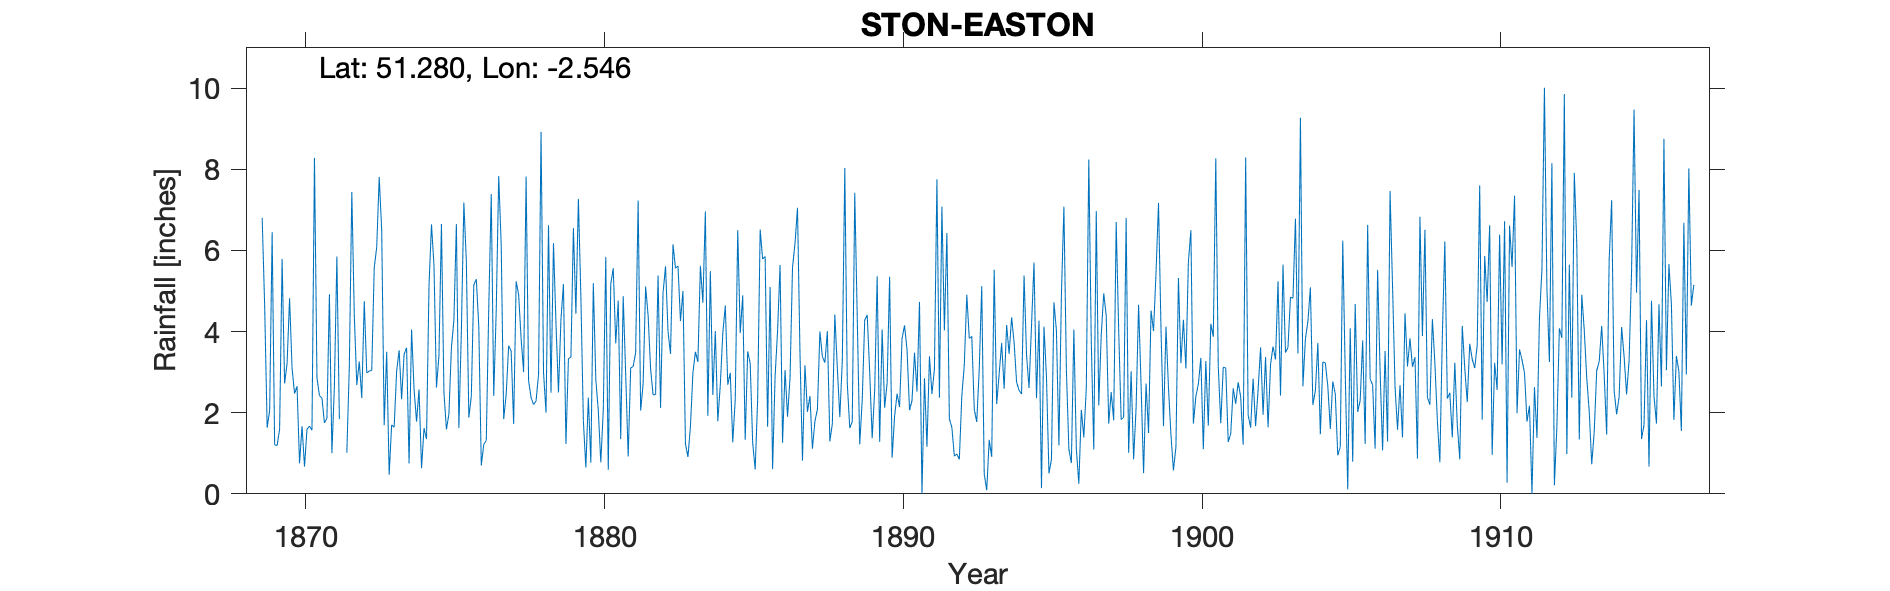

The table this chart was drawn from, first rows:
STON-EASTON, , , , , , , , , , , , , , , , , , , , , , , 
Grid ref, ST620535, Long, -2.546, Lat, 51.28, Elevation, 480, ft, , , , , , , , , , , , , , , 
Station no, RR379, , , , , , , , , , , , , , , , , , , , , , 
, 1860, 1861, 1862, 1863, 1864, 1865, 1866, 1867, 1868, 1869, 1870, 1871, 1872, 1873, 1874, 1875, 1876, 1877, 1878, 1879, 1880, 1881, 1882
January, , , , , , , , , , 6.8, 3.1, 2.36, 7.44, 6.5, 4.05, 6.65, 2.41, 6.13, 2.37, 4.3, 0.77, 1.35, 3.08
February, , , , , , , , , , 4.62, 2.47, 1.75, 4.39, 1.69, 2.58, 2.49, 5.15, 1.84, 2.2, 5.17, 5.19, 4.87, 2.44
March, , , , , , , , , , 1.63, 2.65, 1.86, 2.68, 3.5, 1.78, 1.59, 5.29, 2.45, 2.29, 1.23, 2.81, 2.94, 2.45
April, , , , , , , , , , 2.05, 0.75, 4.92, 3.26, 0.47, 2.57, 1.97, 4.12, 3.65, 2.94, 3.33, 2.05, 0.92, 5.38
May, , , , , , , , , , 6.45, 1.67, 1, 2.36, 1.7, 0.63, 3.6, 0.7, 3.52, 8.92, 3.37, 0.78, 3.1, 2.12
June, , , , , , , , , , 1.21, 0.67, 2.65, 4.75, 1.64, 1.62, 4.28, 1.22, 1.72, 2.99, 6.55, 2.07, 3.14, 4.95
July, , , , , , , , , , 1.19, 1.59, 5.85, 2.98, 3.02, 1.35, 6.65, 1.31, 5.24, 2, 4.44, 5.84, 3.48, 5.61
August, , , , , , , , , , 1.59, 1.67, 1.84, 3.03, 3.54, 5.13, 1.62, 4.58, 4.91, 6.62, 7.27, 0.59, 7.23, 4
September, , , , , , , , , , 5.79, 1.57, -999, 3.04, 2.33, 6.64, 4.02, 7.39, 3.82, 2.49, 4.86, 5.17, 2.05, 3.45
October, , , , , , , , , , 2.72, 8.28, -999, 5.57, 3.44, 5.63, 7.18, 2.41, 3, 6.18, 1.8, 5.56, 2.71, 6.15
November, , , , , , , , , , 3.21, 2.86, 1.01, 6.08, 3.6, 2.62, 5.72, 4.51, 7.82, 4.19, 0.65, 3.71, 5.11, 5.56
December, , , , , , , , , , 4.82, 2.42, 3.14, 7.81, 0.75, 3.42, 1.88, 7.83, 2.79, 2.5, 2.37, 4.76, 4.4, 5.62
Total, , , , , , , , , , 42.08, 29.7, 33.09, 53.39, 32.18, 38.02, 47.65, 46.92, 46.89, 45.69, 45.34, 39.3, 41.3, 50.81
